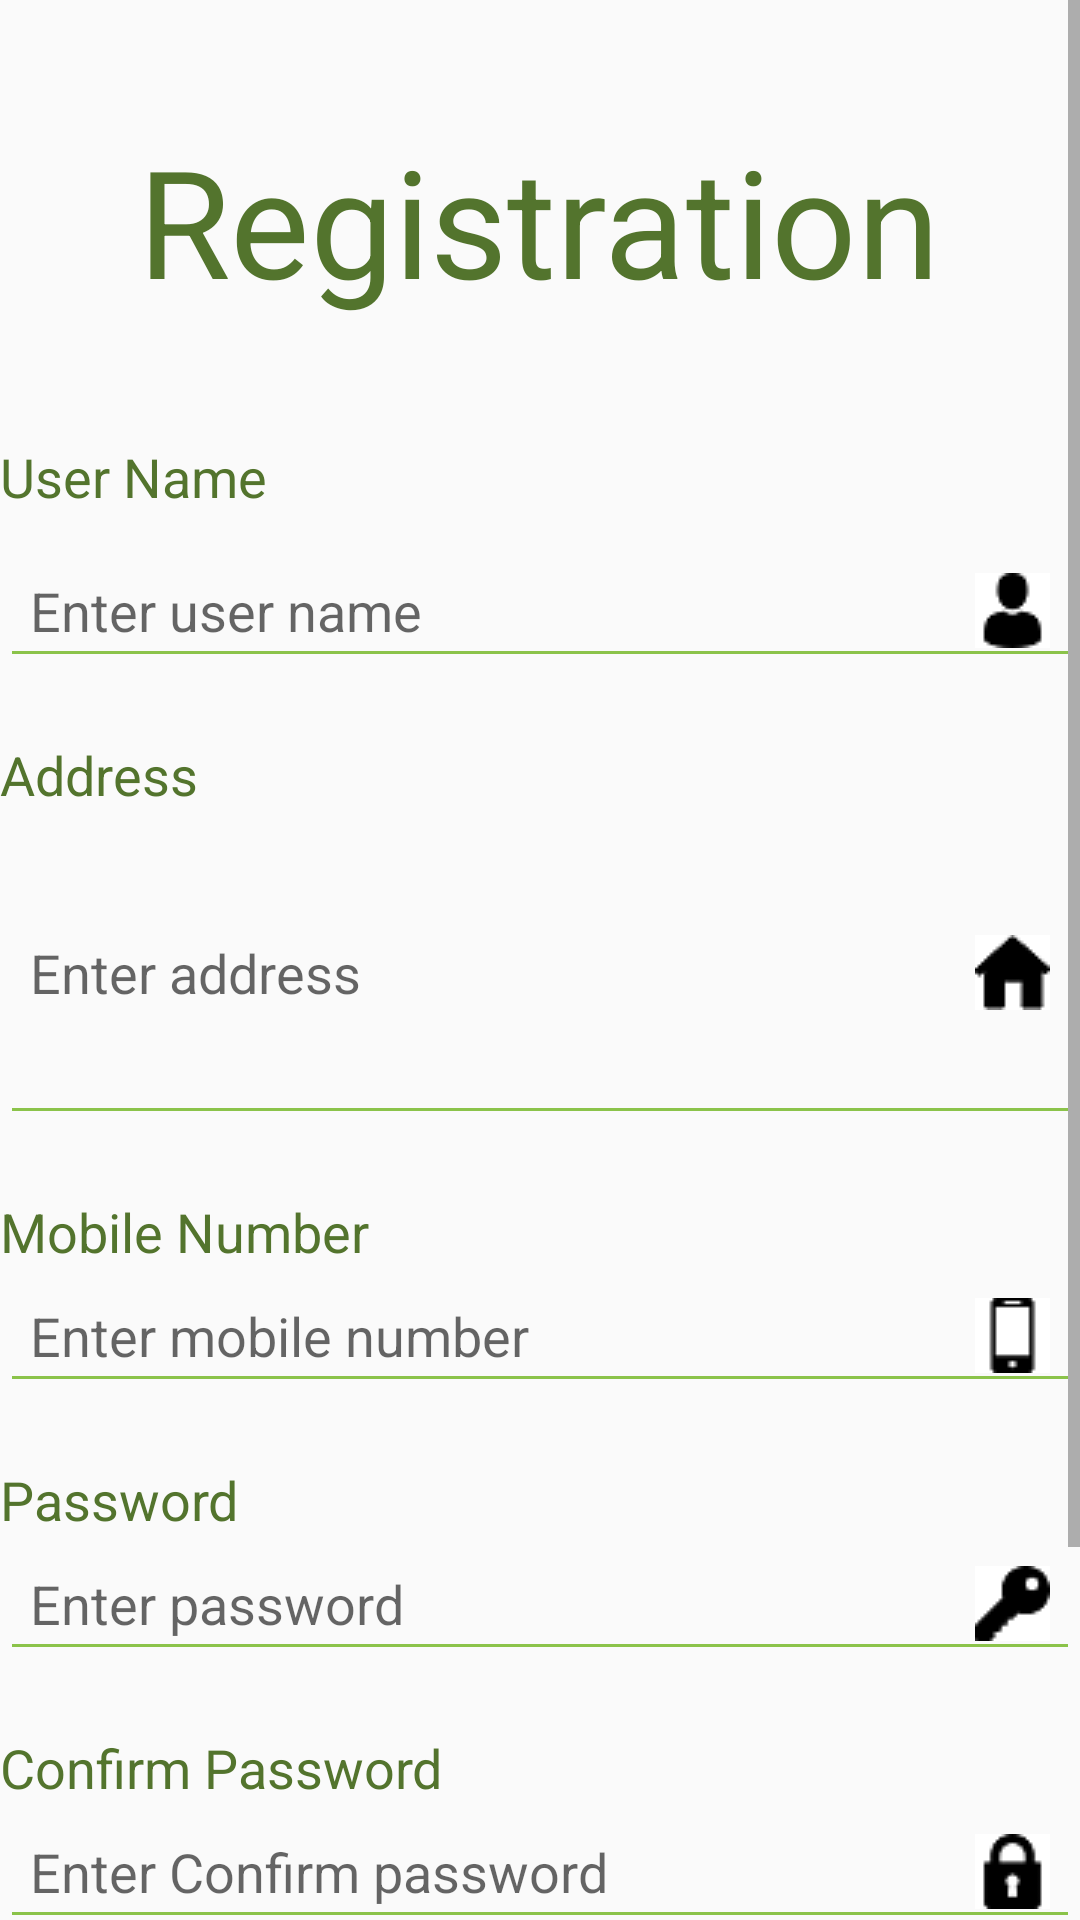

Here is an Android app screen rendered from its layout file. Give the layout XML and the strings, colors and styles it references.
<!-- AndroidManifest.xml: application theme AppTheme -->
<!-- res/layout/activity_farmer_registration.xml -->
<?xml version="1.0" encoding="utf-8"?>


<ScrollView xmlns:android="http://schemas.android.com/apk/res/android"
    xmlns:app="http://schemas.android.com/apk/res-auto"
    xmlns:tools="http://schemas.android.com/tools"
    android:layout_width="match_parent"
    android:layout_height="match_parent"
    tools:context=".Farmer.Farmer_registration"
    >

        <LinearLayout
            android:layout_width="match_parent"
            android:layout_height="match_parent"
            android:orientation="vertical">

    <TextView
        android:layout_width="wrap_content"
        android:layout_height="wrap_content"
        android:text="Registration"
        android:layout_gravity="center"
        android:textSize="50sp"
        android:layout_marginTop="20dp"
        android:textColor="@color/textcolor"
        android:padding="20dp"/>

    <TextView
        android:id="@+id/textusername"
        android:layout_width="wrap_content"
        android:layout_height="wrap_content"
        android:textColor="@color/textcolor"
        android:text="@string/textuname"
        android:textSize="18dp"
        android:layout_marginBottom="10dp"
        android:layout_marginTop="20dp"/>
    <EditText
        android:id="@+id/funame"
        android:padding="10dp"
        android:backgroundTint="@color/editline"
        android:drawableRight="@drawable/user"
        android:layout_width="match_parent"
        android:layout_height="wrap_content"
        android:hint="@string/edituname"/>

    <TextView
        android:id="@+id/textadd"
        android:layout_width="wrap_content"
        android:layout_height="wrap_content"
        android:textColor="@color/textcolor"
        android:text="@string/textadd"
        android:textSize="18dp"
        android:layout_marginTop="20dp"/>
    <EditText
        android:id="@+id/fadd"
        android:padding="10dp"
        android:backgroundTint="@color/editline"
        android:layout_width="match_parent"
        android:layout_height="wrap_content"
        android:drawablePadding="5dp"
        android:drawableRight="@drawable/home_png"
        android:hint="@string/editadd"
        android:lines="4"
        />



    <TextView
        android:id="@+id/textmob"
        android:layout_width="wrap_content"
        android:layout_height="wrap_content"
        android:textColor="@color/textcolor"
        android:text="@string/textmob"
        android:textSize="18dp"
        android:layout_marginTop="20dp"/>
    <EditText
        android:id="@+id/fmob"
        android:padding="10dp"
        android:backgroundTint="@color/editline"
        android:drawableRight="@drawable/phone"
        android:layout_width="match_parent"
        android:layout_height="wrap_content"
        android:hint="@string/editmob"/>

    <TextView
        android:id="@+id/textpass"
        android:layout_width="wrap_content"
        android:layout_height="wrap_content"
        android:textColor="@color/textcolor"
        android:text="@string/textpass"
        android:textSize="18dp"
        android:layout_marginTop="20dp"/>
    <EditText
        android:id="@+id/fpass"
        android:padding="10dp"
        android:backgroundTint="@color/editline"
        android:drawableRight="@drawable/key"
        android:layout_width="match_parent"
        android:layout_height="wrap_content"
        android:hint="@string/editpass"
        android:inputType="textPassword"
        />
    <TextView
        android:id="@+id/textcpass"
        android:layout_width="wrap_content"
        android:layout_height="wrap_content"
        android:textColor="@color/textcolor"
        android:text="@string/textcpass"
        android:textSize="18dp"
        android:layout_marginTop="20dp"/>
    <EditText
        android:id="@+id/fcpass"
        android:padding="10dp"
        android:backgroundTint="@color/editline"
        android:layout_width="match_parent"
        android:layout_height="wrap_content"
        android:hint="@string/editcpass"
        android:drawableRight="@drawable/lock"
        android:layout_marginBottom="50dp"
        android:inputType="textPassword"
        />

    <Button
        android:id="@+id/freg"
        android:layout_width="wrap_content"
        android:layout_height="wrap_content"
        android:layout_gravity="center"
        android:width="120dp"
        android:background="@drawable/btndraw"
        android:text="@string/regbtn"
        android:textColor="@color/btntext"
        android:layout_marginBottom="50dp"
        android:textSize="20dp"/>
</LinearLayout>

</ScrollView>
<!-- resources referenced by this layout -->
<resources>
  <color name="btntext">#FAFCF7</color>
  <color name="editline">#8BC34A</color>
  <color name="textcolor">#53742D</color>
  <!-- drawable btndraw (drawable-v24) -->
  <?xml version="1.0" encoding="utf-8"?>
  
  <shape xmlns:android="http://schemas.android.com/apk/res/android"
      android:shape="rectangle">
      <solid android:color="@color/editline"/>
      <corners android:radius="150dp"/>
  
  
  </shape>
  <!-- drawable home_png: png bitmap (drawable-v24, 530 bytes) -->
  <!-- drawable key: png bitmap (drawable-v24, 695 bytes) -->
  <!-- drawable lock: png bitmap (drawable-v24, 744 bytes) -->
  <!-- drawable phone: png bitmap (drawable-v24, 535 bytes) -->
  <!-- drawable user: png bitmap (drawable-v24, 549 bytes) -->
  <string name="editadd">Enter address</string>
  <string name="editcpass">Enter Confirm password</string>
  <string name="editmob">Enter mobile number</string>
  <string name="editpass">Enter password</string>
  <string name="edituname">Enter user name</string>
  <string name="regbtn">REGISTER</string>
  <string name="textadd">Address</string>
  <string name="textcpass">Confirm Password</string>
  <string name="textmob">Mobile Number</string>
  <string name="textpass">Password</string>
  <string name="textuname">User Name</string>
  <style name="AppTheme" parent="Theme.AppCompat.Light.DarkActionBar">
          
          <item name="colorPrimary">@color/colorPrimary</item>
          <item name="colorPrimaryDark">@color/colorPrimaryDark</item>
          <item name="colorAccent">@color/colorAccent</item>
      </style>
  <color name="colorPrimary">#008577</color>
  <color name="colorPrimaryDark">#00574B</color>
  <color name="colorAccent">#F83829</color>
</resources>
